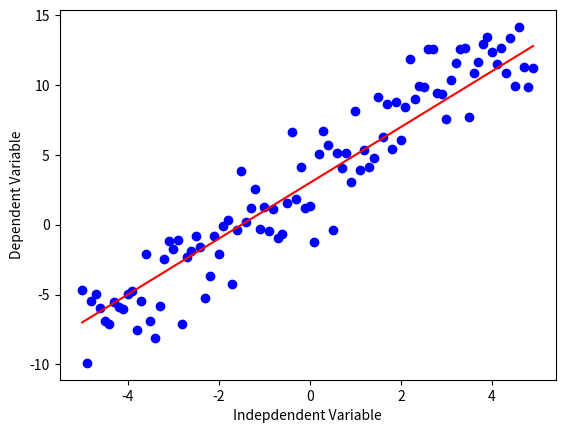

Generate this figure with matplotlib:
import numpy as np
import matplotlib.pyplot as plt

x = np.arange(-5.0, 5.0, 0.1)
y = 2*(x) +3

y_noise = 2 * np.random.normal(size=x.size)
y_data = y + y_noise
plt.plot(x, y_data, 'bo')
# plt.scatter(x, y_data)
plt.plot(x,y, 'r')
plt.ylabel('Dependent Variable') 
plt.xlabel('Indepdendent Variable')
plt.show()
